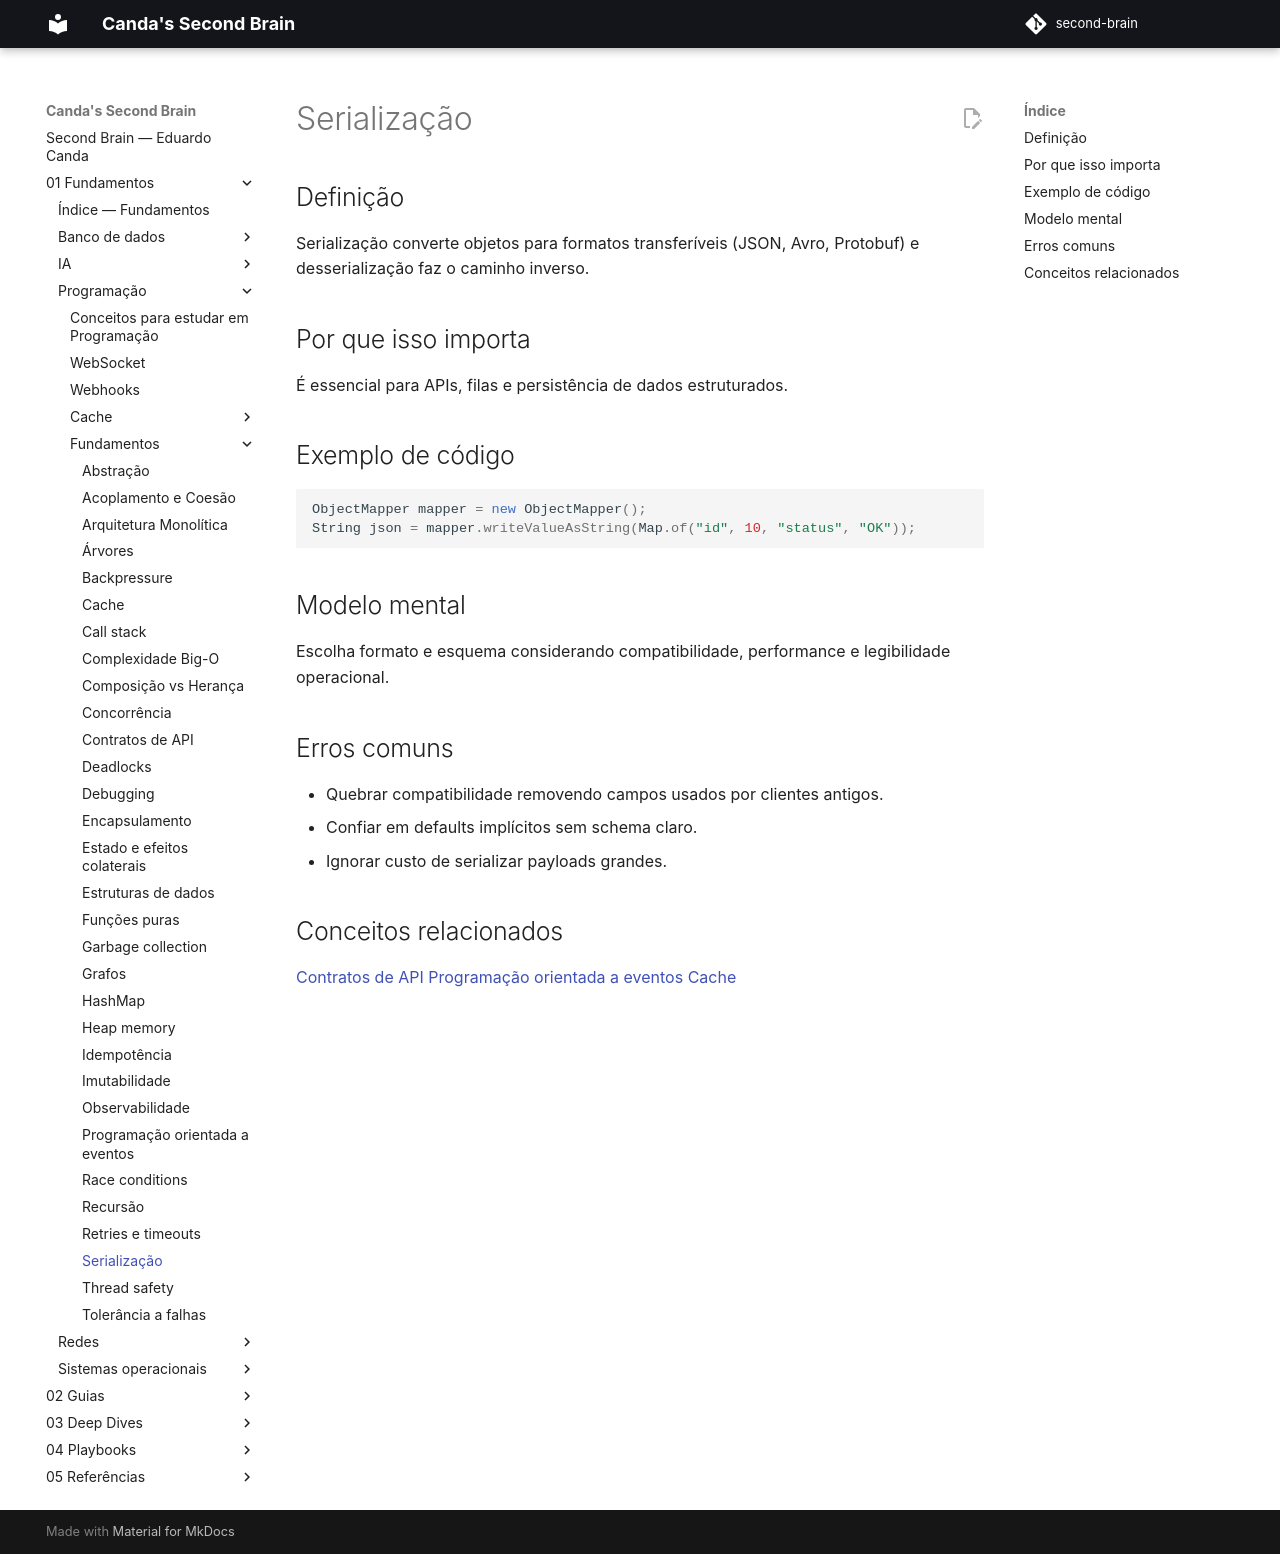

repository: EduardoCanda/second-brain · page: 01 - Fundamentos/Programação/Fundamentos/serializacao/index.html · generator: mkdocs

# Serialização

## Definição
Serialização converte objetos para formatos transferíveis (JSON, Avro, Protobuf) e desserialização faz o caminho inverso.

## Por que isso importa
É essencial para APIs, filas e persistência de dados estruturados.

## Exemplo de código
```java
ObjectMapper mapper = new ObjectMapper();
String json = mapper.writeValueAsString(Map.of("id", 10, "status", "OK"));
```

## Modelo mental
Escolha formato e esquema considerando compatibilidade, performance e legibilidade operacional.

## Erros comuns
- Quebrar compatibilidade removendo campos usados por clientes antigos.
- Confiar em defaults implícitos sem schema claro.
- Ignorar custo de serializar payloads grandes.

## Conceitos relacionados
[Contratos de API](contratos-de-api.md)
[Programação orientada a eventos](programacao-orientada-a-eventos.md)
[Cache](../../Banco%20de%20dados/Cache.md)
